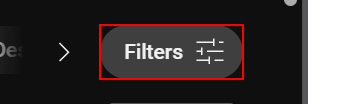
Workflow: Youtub Settings

Step 1: click
